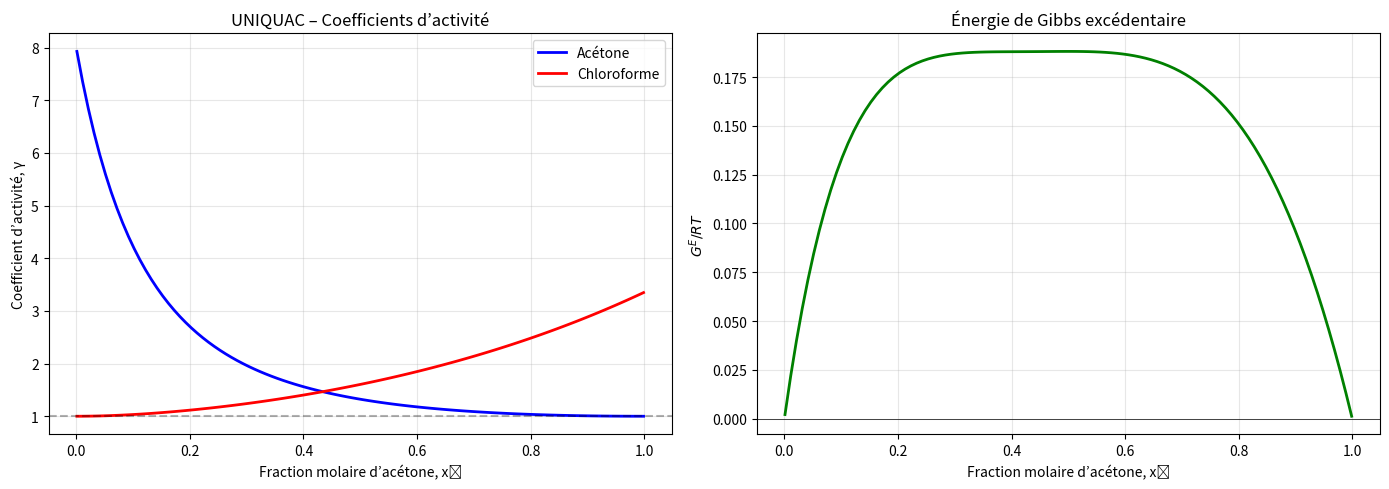

Write Python code to recreate this figure.
import numpy as np
import matplotlib.pyplot as plt
from scipy.integrate import simpson


def uniquac_binary(x1, T, r1, r2, q1, q2, a12, a21):
    """
    Cette fonction calcule les coefficients d’activité gamma1 et gamma2
    d’un mélange binaire en utilisant le modèle UNIQUAC.

    Selon le cours, le modèle UNIQUAC décompose :
    ln(gammai) = contribution combinatoire + contribution résiduelle
    """

    # Le nombre de coordination z est une constante du modèle UNIQUAC
    # Il représente le nombre moyen de molécules voisines autour d’une molécule
    z = 10

    # La fraction molaire du constituant 2 est obtenue par la relation x1 + x2 = 1
    x2 = 1 - x1


    # PARTIE COMBINATOIRE
    """
    Cette partie décrit les effets entropiques dus aux différences 
    de taille et de forme des molécules dans le mélange
    """
    # Les fractions de volume phi_i tiennent compte du volume moléculaire r_i
    # Elles représentent la fraction de volume occupée par chaque constituant
    phi1 = x1 * r1 / (x1 * r1 + x2 * r2)
    phi2 = x2 * r2 / (x1 * r1 + x2 * r2)

    # Les fractions de surface theta_i tiennent compte de la surface moléculaire q_i
    # Elles représentent la fraction de surface de contact de chaque constituant
    theta1 = x1 * q1 / (x1 * q1 + x2 * q2)
    theta2 = x2 * q2 / (x1 * q1 + x2 * q2)

    # Les paramètres l_i sont des termes correctifs du modèle UNIQUAC
    # Ils dépendent de la taille et de la surface des molécules
    l1 = (z / 2) * (r1 - q1) - (r1 - 1)
    l2 = (z / 2) * (r2 - q2) - (r2 - 1)

    # Calcul de la contribution combinatoire au coefficient d’activité
    # Cette expression provient directement de la formulation théorique UNIQUAC
    ln_gamma1_comb = (np.log(phi1 / x1)+ (z / 2) * q1 * np.log(theta1 / phi1)
        + l1- (phi1 / x1) * (x1 * l1 + x2 * l2))

    ln_gamma2_comb = (np.log(phi2 / x2)+ (z / 2) * q2 * np.log(theta2 / phi2)
        + l2- (phi2 / x2) * (x1 * l1 + x2 * l2))


   
    # PARTIE RÉSIDUELLE
  
    # Cette partie décrit les interactions énergétiques entre molécules
    # Elle dépend des paramètres énergétiques a_ij

    # Les paramètres tau_ij représentent l’énergie d’interaction entre i et j
    # Ils sont définis par tau_ij = exp( -a_ij / T )
    tau12 = np.exp(-a12 / T)
    tau21 = np.exp(-a21 / T)

    # Contribution résiduelle au coefficient d’activité
    # Elle traduit l’effet des interactions spécifiques entre constituants
    ln_gamma1_res = q1 * (1- np.log(theta1 + theta2 * tau21)
        - theta1 / (theta1 + theta2 * tau21)
        - theta2 * tau12 / (theta2 + theta1 * tau12))

    ln_gamma2_res = q2 * (1- np.log(theta2 + theta1 * tau12)
        - theta2 / (theta2 + theta1 * tau12)
        - theta1 * tau21 / (theta1 + theta2 * tau21))


   
    # COEFFICIENTS D’ACTIVITÉ TOTAUX
    
    # Le coefficient d’activité total est obtenu en additionnant
    # la contribution combinatoire et la contribution résiduelle
    ln_gamma1 = ln_gamma1_comb + ln_gamma1_res
    ln_gamma2 = ln_gamma2_comb + ln_gamma2_res

    # On repasse de ln(gamma) à gamma par exponentiation
    gamma1 = np.exp(ln_gamma1)
    gamma2 = np.exp(ln_gamma2)

    return gamma1, gamma2


# Le système étudié est : Acétone (1) – Chloroforme (2)
# La température du mélange est fixée à 50 °C
T = 323.15  # Température en Kelvin

# Les paramètres r et q décrivent respectivement le volume
# et la surface des molécules 
r1, q1 = 2.574, 2.336   # Acétone
r2, q2 = 2.870, 2.410   # Chloroforme

# Les paramètres a12 et a21 représentent les interactions énergétiques
# entre les deux constituants
a12 = -52.39
a21 = 340.35


# On étudie le comportement du mélange sur toute la gamme de composition
x1_range = np.linspace(0.001, 0.999, 100)

# Calcul des coefficients d’activité pour chaque composition
gamma1_vals, gamma2_vals = uniquac_binary(
    x1_range, T, r1, r2, q1, q2, a12, a21)


# Affichage de quelques valeurs numériques représentatives
print("Résultats UNIQUAC pour Acétone (1) – Chloroforme (2) à 50 °C")
print("=" * 60)
print(f"{'x_acetone':<12} {'gamma_acetone':<15} {'gamma_chloroforme':<15}")
print("-" * 60)

for i in [0, 24, 49, 74, 99]:
    print(f"{x1_range[i]:<12.3f} {gamma1_vals[i]:<15.4f} {gamma2_vals[i]:<15.4f}")


# Vérification de la relation de Gibbs–Duhem
# Pour un modèle thermodynamique cohérent, la différence des aires doit être nulle
area1 = simpson(np.log(gamma1_vals) * x1_range, x1_range)
area2 = simpson(np.log(gamma2_vals) * (1 - x1_range), x1_range)

print("\nVérification de Gibbs–Duhem :")
print(f"Aire ln(γ1) = {area1:.6f}")
print(f"Aire ln(γ2) = {area2:.6f}")
print(f"Différence = {abs(area1 - area2):.6f} (doit être proche de 0)")


# Tracé des coefficients d’activité et de l’énergie de Gibbs excédentaire
fig, (ax1, ax2) = plt.subplots(1, 2, figsize=(14, 5))

# Les coefficients d’activité montrent l’écart à l’idéalité (γ = 1)
ax1.plot(x1_range, gamma1_vals, 'b-', linewidth=2, label='Acétone')
ax1.plot(x1_range, gamma2_vals, 'r-', linewidth=2, label='Chloroforme')
ax1.axhline(y=1, color='k', linestyle='--', alpha=0.3)
ax1.set_xlabel("Fraction molaire d’acétone, x₁")
ax1.set_ylabel("Coefficient d’activité, γ")
ax1.set_title("UNIQUAC – Coefficients d’activité")
ax1.legend()
ax1.grid(True, alpha=0.3)

# L’énergie de Gibbs excédentaire permet de quantifier la non-idéalité du mélange
# Gᴱ / RT = x1 x2 ( lnγ1 + lnγ2 )
GE_RT = x1_range * (1 - x1_range) * (
    np.log(gamma1_vals) + np.log(gamma2_vals))

ax2.plot(x1_range, GE_RT, 'g-', linewidth=2)
ax2.axhline(y=0, color='k', linewidth=0.5)
ax2.set_xlabel("Fraction molaire d’acétone, x₁")
ax2.set_ylabel(r"$G^E / RT$")
ax2.set_title("Énergie de Gibbs excédentaire")
ax2.grid(True, alpha=0.3)

plt.tight_layout()
plt.show()